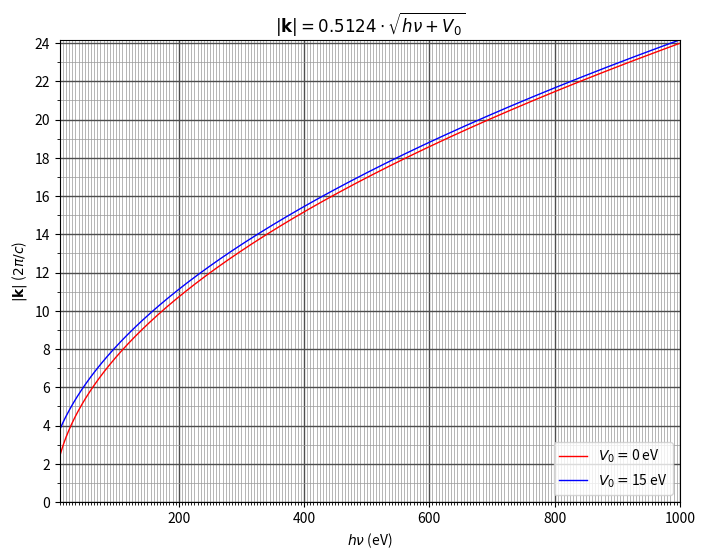

Recreate this plot in Python.
""" Calculate and visualize k_z vs. hv. """
import matplotlib.pyplot as plt
import numpy as np

#_Parameters____________________________________________________________________

#lattice_constant = 9.798
lattice_constant = 9.302
#c_prime = lattice_constant/2

hv_max = 1000
#hv = np.arange(10, 1000, 1)
hv = np.arange(10, hv_max, 1)
hv_ticks = np.arange(10, hv_max, 5)

v0_0 = 0
v0_1 = 15

figsize = (8, 6)
nrow, ncol = 1, 1

line_kwargs = dict(lw=1)
colors = ['r', 'b']
grid_major_kwargs = dict(color=3*[0.3], lw=1)
grid_minor_kwargs = dict(color=3*[0.6], lw=0.5)
arrowprops = dict(arrowstyle='->', shrinkB=0)

label = r'$V_0=${} eV'

#_Maths_________________________________________________________________________

def kz(hv, v0) :
    return 0.5124 * np.sqrt(hv+v0)

# Calculate kz in units if 2 pi / c (distance Gamma-Z along k_z) for 
# different values of the inner potential
kz_0 = kz(hv, v0=v0_0) * lattice_constant / 2 /np.pi
kz_1 = kz(hv, v0=v0_1) * lattice_constant / 2 /np.pi

kz_max = max(kz_0.max(), kz_1.max())
kz_major_ticks = np.arange(0, kz_max, 2)
kz_minor_ticks = np.arange(0, kz_max, 1)

#_Plotting______________________________________________________________________

fig = plt.figure(figsize=figsize)
ax = fig.add_subplot(nrow, ncol, 1)

ax.plot(hv, kz_0, color=colors[0], label=label.format(v0_0), **line_kwargs)
ax.plot(hv, kz_1, color=colors[1], label=label.format(v0_1), **line_kwargs)

ax.set_xlim(hv[0], hv[-1]+1)
ax.set_ylim(0, kz_max)

ax.set_xticks(hv_ticks, minor=True)
ax.set_yticks(kz_major_ticks)
ax.set_yticks(kz_minor_ticks, minor=True)

ax.grid(which='major', **grid_major_kwargs)
ax.grid(which='minor', **grid_minor_kwargs)

ax.set_title(r'$|\mathbf{k}|=0.5124 \cdot \sqrt{h\nu+V_0}$')
ax.set_xlabel(r'$h\nu$ (eV)')
ax.set_ylabel(r'$|\mathbf{k}|$ ($2\pi/c$)')

ax.legend(loc='lower right')
# Annotations for the two curves
#i0 = np.argmin(np.abs(hv - 100))
#i1 = np.argmin(np.abs(hv - 100))
#ax.annotate('$V_0=10$ eV', [hv[i0], kz_10[i0]], [60, 9], 
#            arrowprops=arrowprops) 
#ax.annotate('$V_0=15$ eV', [hv[i1], kz_15[i1]], [110, 5], 
#            arrowprops=arrowprops) 

plt.show()

